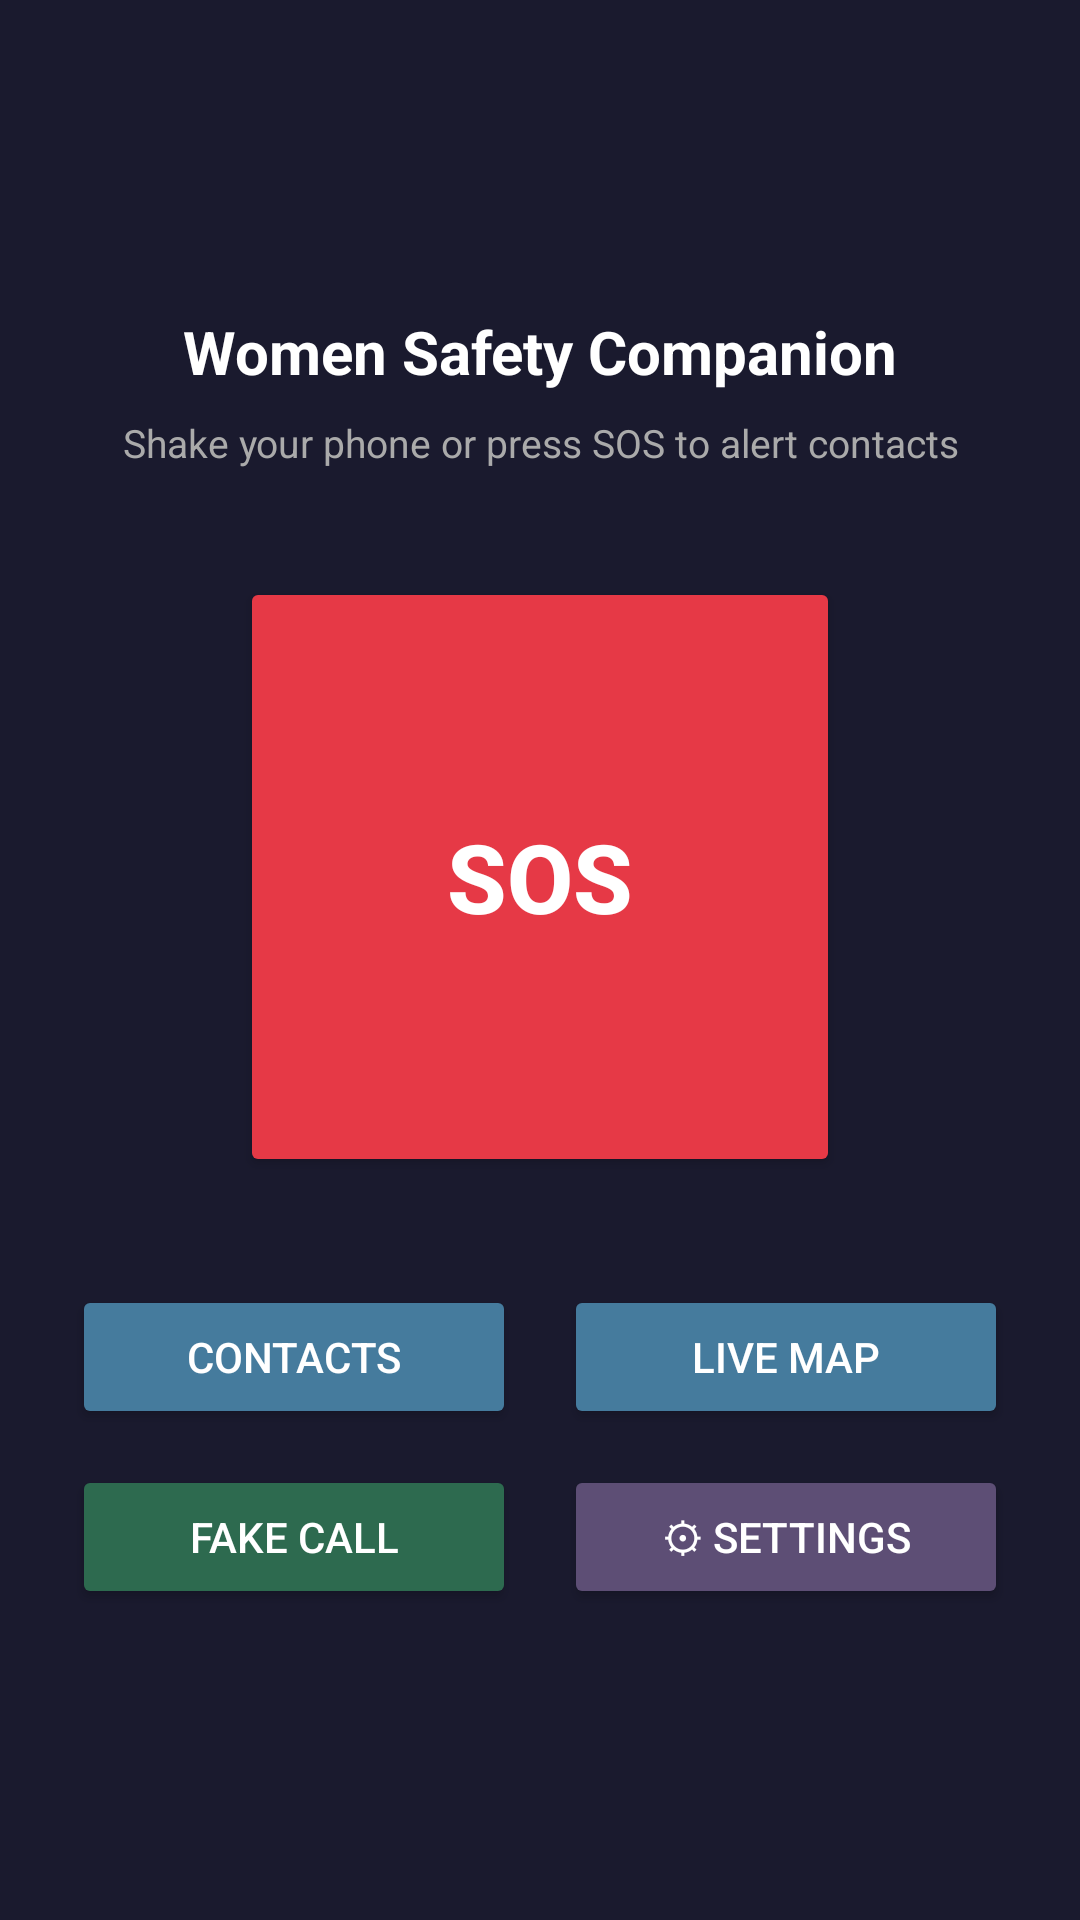

Android layout source for this screen:
<!-- AndroidManifest.xml: application theme Theme.WomenSafetyComplanion -->
<!-- res/layout/activity_home.xml -->
<?xml version="1.0" encoding="utf-8"?>
<LinearLayout xmlns:android="http://schemas.android.com/apk/res/android"
    android:layout_width="match_parent"
    android:layout_height="match_parent"
    android:orientation="vertical"
    android:gravity="center"
    android:background="#1a1a2e"
    android:padding="24dp">

    <TextView
        android:text="Women Safety Companion"
        android:textSize="20sp"
        android:textColor="#ffffff"
        android:textStyle="bold"
        android:gravity="center"
        android:layout_width="match_parent"
        android:layout_height="wrap_content"
        android:layout_marginBottom="8dp"/>

    <TextView
        android:text="Shake your phone or press SOS to alert contacts"
        android:textSize="13sp"
        android:textColor="#aaaaaa"
        android:gravity="center"
        android:layout_width="match_parent"
        android:layout_height="wrap_content"
        android:layout_marginBottom="36dp"/>

    <Button
        android:id="@+id/btnSOS"
        android:text="SOS"
        android:textSize="32sp"
        android:textStyle="bold"
        android:textColor="#ffffff"
        android:backgroundTint="#e63946"
        android:layout_width="200dp"
        android:layout_height="200dp"
        android:layout_marginBottom="36dp"/>

    <LinearLayout
        android:layout_width="match_parent"
        android:layout_height="wrap_content"
        android:orientation="horizontal"
        android:gravity="center"
        android:layout_marginBottom="12dp">

        <Button
            android:id="@+id/btnContacts"
            android:text="Contacts"
            android:backgroundTint="#457b9d"
            android:textColor="#ffffff"
            android:layout_width="0dp"
            android:layout_weight="1"
            android:layout_height="wrap_content"
            android:layout_marginEnd="8dp"/>

        <Button
            android:id="@+id/btnMap"
            android:text="Live Map"
            android:backgroundTint="#457b9d"
            android:textColor="#ffffff"
            android:layout_width="0dp"
            android:layout_weight="1"
            android:layout_height="wrap_content"
            android:layout_marginStart="8dp"/>


    </LinearLayout>

    <LinearLayout
        android:layout_width="match_parent"
        android:layout_height="wrap_content"
        android:orientation="horizontal"
        android:gravity="center">

        <Button
            android:id="@+id/btnFakeCall"
            android:text="Fake Call"
            android:backgroundTint="#2d6a4f"
            android:textColor="#ffffff"
            android:layout_width="0dp"
            android:layout_weight="1"
            android:layout_height="wrap_content"
            android:layout_marginEnd="8dp"/>

        <Button
            android:id="@+id/btnSettings"
            android:text="⚙ Settings"
            android:backgroundTint="#5d4e75"
            android:textColor="#ffffff"
            android:layout_width="0dp"
            android:layout_weight="1"
            android:layout_height="wrap_content"
            android:layout_marginStart="8dp"/>

    </LinearLayout>

</LinearLayout>
<!-- resources referenced by this layout -->
<resources>
  <style name="Theme.WomenSafetyComplanion" parent="Theme.AppCompat.Light.NoActionBar" />
</resources>
